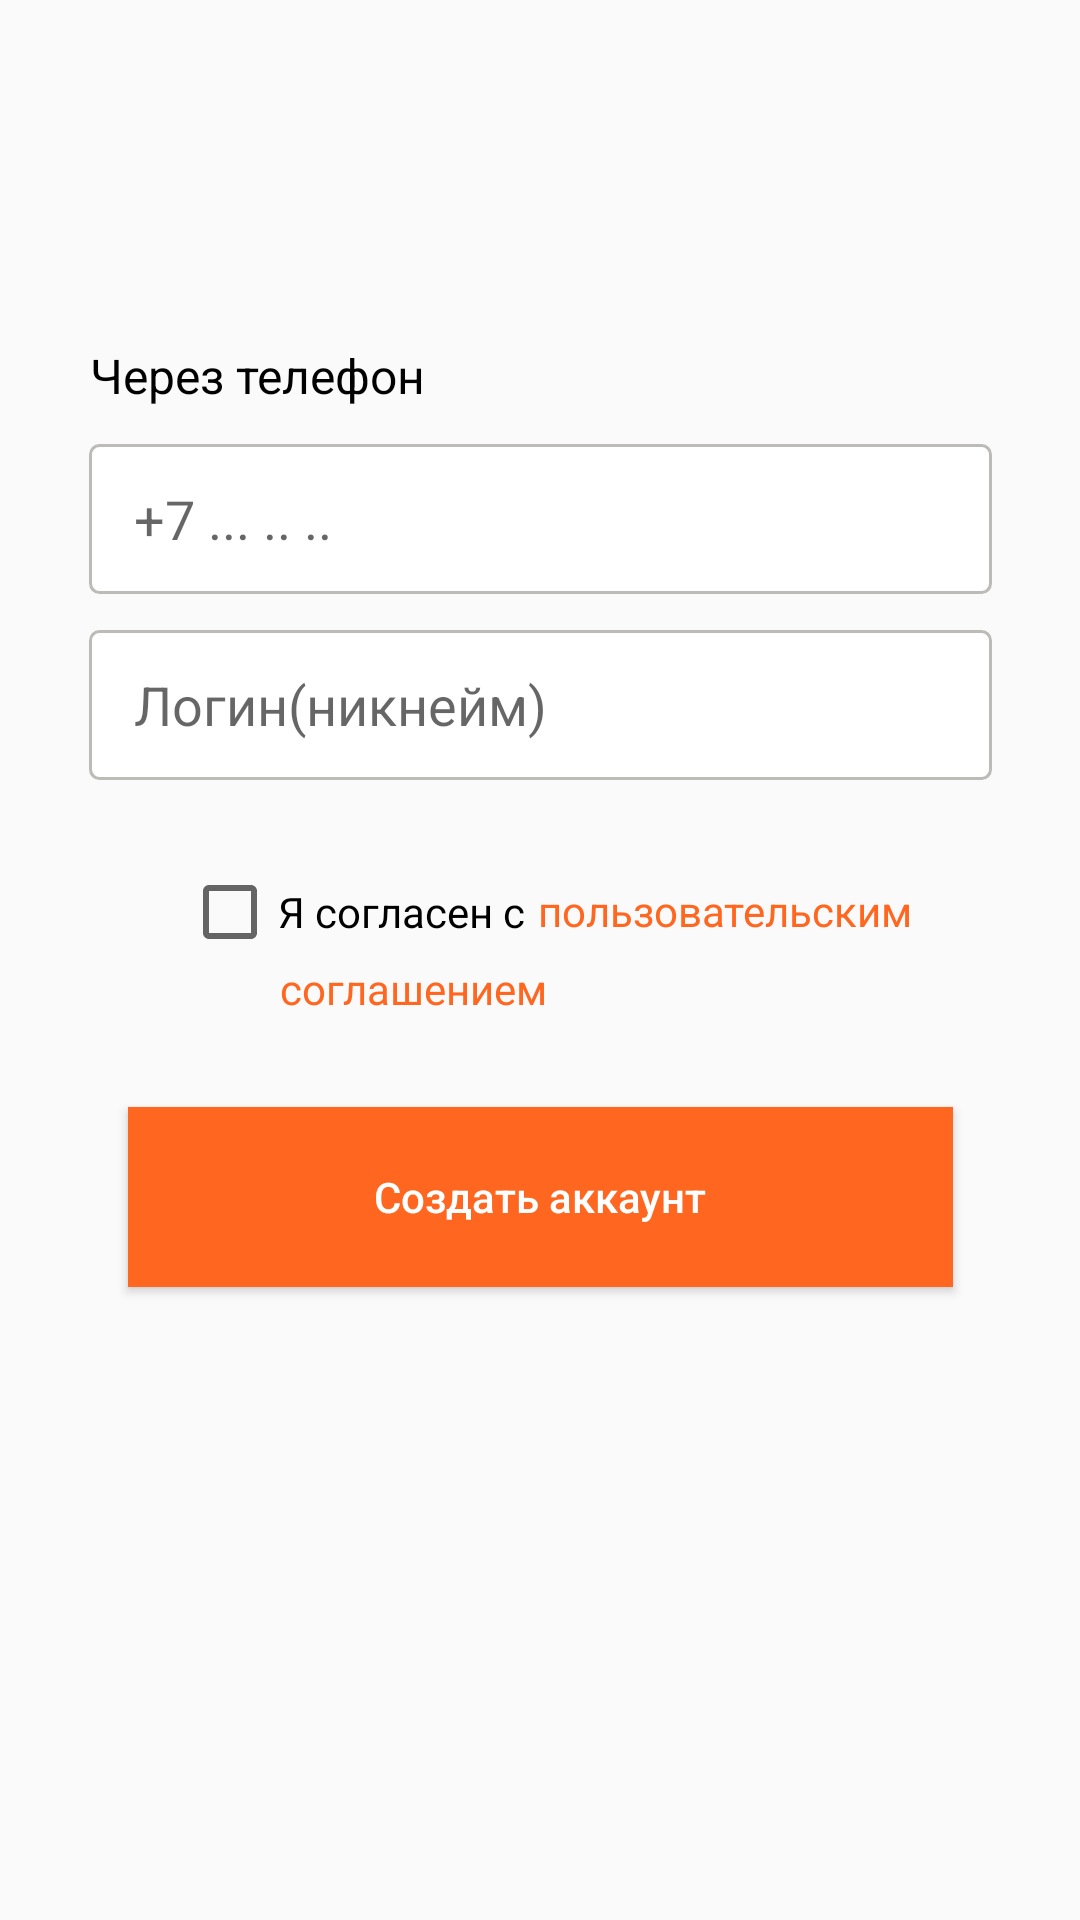

The Android layout XML behind this screen, and the referenced resources:
<!-- AndroidManifest.xml: application theme AppTheme -->
<!-- res/layout/activity_reg_telefon.xml -->
<?xml version="1.0" encoding="utf-8"?>
<androidx.constraintlayout.widget.ConstraintLayout xmlns:android="http://schemas.android.com/apk/res/android"
    xmlns:app="http://schemas.android.com/apk/res-auto"
    xmlns:tools="http://schemas.android.com/tools"
    android:layout_width="match_parent"
    android:layout_height="match_parent"
    tools:context=".RegTelefon">


    <TextView
        android:id="@+id/textView7"
        android:layout_width="56dp"
        android:layout_height="24dp"
        android:layout_marginStart="180dp"
        android:layout_marginTop="53dp"
        android:layout_marginEnd="147dp"
        android:layout_marginBottom="654dp"
        android:text="VISION"
        android:textColor="#000000"
        android:textSize="16sp"
        android:textStyle="bold"
        app:layout_constraintBottom_toBottomOf="parent"
        app:layout_constraintEnd_toEndOf="parent"
        app:layout_constraintStart_toStartOf="parent"
        app:layout_constraintTop_toTopOf="parent" />

    <ImageView
        android:id="@+id/imageView3"
        android:layout_width="24dp"
        android:layout_height="24dp"
        android:layout_marginStart="148dp"
        android:layout_marginTop="40dp"
        android:layout_marginEnd="211dp"
        android:layout_marginBottom="641dp"
        app:layout_constraintBottom_toBottomOf="parent"
        app:layout_constraintEnd_toEndOf="parent"
        app:layout_constraintStart_toStartOf="parent"
        app:layout_constraintTop_toTopOf="parent"
        app:srcCompat="@drawable/y" />

    <TextView
        android:id="@+id/textView2"
        android:layout_width="wrap_content"
        android:layout_height="33dp"
        android:layout_marginStart="55dp"
        android:layout_marginTop="142dp"
        android:layout_marginEnd="152dp"
        android:layout_marginBottom="556dp"

        android:gravity="top"
        android:lineHeight="30sp"
        android:text="Создайте аккаунт"
        android:textColor="@android:color/black"
        android:textSize="24sp"
        android:textStyle="bold"
        app:layout_constraintBottom_toBottomOf="parent"
        app:layout_constraintEnd_toEndOf="parent"
        app:layout_constraintStart_toStartOf="parent"
        app:layout_constraintTop_toTopOf="parent" />

    <TextView
        android:id="@+id/textView3"
        android:layout_width="wrap_content"
        android:layout_height="wrap_content"
        android:layout_marginStart="55dp"
        android:layout_marginTop="18dp"
        android:layout_marginEnd="243dp"
        android:lineHeight="30sp"
        android:text="Через телефон"
        android:textColor="#000000"
        android:textSize="16sp"
        app:layout_constraintEnd_toEndOf="parent"
        app:layout_constraintStart_toStartOf="parent"
        app:layout_constraintTop_toBottomOf="@+id/textView2" />

    <EditText
        android:id="@+id/editText"
        android:layout_width="301dp"
        android:layout_height="50dp"
        android:layout_marginStart="55dp"
        android:layout_marginTop="12dp"
        android:layout_marginEnd="55dp"
        android:background="@drawable/edit"
        android:ems="10"
        android:hint="+7 ... .. .."
        android:inputType="phone"
        android:paddingLeft="15dp"
        app:layout_constraintEnd_toEndOf="parent"
        app:layout_constraintStart_toStartOf="parent"
        app:layout_constraintTop_toBottomOf="@+id/textView3" />

    <EditText
        android:id="@+id/editText5"
        android:layout_width="301dp"
        android:layout_height="50dp"
        android:layout_marginStart="55dp"
        android:layout_marginTop="12dp"
        android:layout_marginEnd="55dp"
        android:background="@drawable/edit"
        android:ems="10"
        android:hint="Логин(никнейм)"
        android:inputType="textPersonName"
        android:paddingLeft="15dp"
        app:layout_constraintEnd_toEndOf="parent"
        app:layout_constraintStart_toStartOf="parent"
        app:layout_constraintTop_toBottomOf="@+id/editText" />
    <CheckBox
        android:id="@+id/checkBox"
        android:layout_width="wrap_content"
        android:layout_height="wrap_content"
        android:layout_marginStart="85dp"
        android:layout_marginTop="28dp"
        android:layout_marginEnd="209dp"
        android:text="Я согласен с"
        app:layout_constraintEnd_toEndOf="parent"
        app:layout_constraintStart_toStartOf="parent"
        app:layout_constraintTop_toBottomOf="@+id/editText5" />

    <TextView
        android:id="@+id/textView5"
        android:layout_width="wrap_content"
        android:layout_height="wrap_content"
        android:layout_marginStart="203dp"
        android:layout_marginTop="34dp"
        android:layout_marginEnd="80dp"
        android:text="пользовательским"
        android:textColor="#FF6620"
        app:layout_constraintEnd_toEndOf="parent"
        app:layout_constraintStart_toStartOf="parent"
        app:layout_constraintTop_toBottomOf="@+id/editText5" />

    <TextView
        android:id="@+id/textView8"
        android:layout_width="wrap_content"
        android:layout_height="wrap_content"
        android:layout_marginStart="118dp"
        android:layout_marginEnd="202dp"
        android:text="соглашением"
        android:textColor="#FF6620"
        app:layout_constraintEnd_toEndOf="parent"
        app:layout_constraintStart_toStartOf="parent"
        app:layout_constraintTop_toBottomOf="@id/checkBox" />

    <Button
        android:id="@+id/acc_create"
        android:layout_width="275dp"
        android:layout_height="60dp"
        android:layout_marginTop="30dp"
        android:background="#FF6620"
        android:text="Создать аккаунт"
        android:textAllCaps="false"
        android:textColor="@android:color/white"
        app:layout_constraintEnd_toEndOf="parent"
        app:layout_constraintStart_toStartOf="parent"
        app:layout_constraintTop_toBottomOf="@+id/textView8" />

    <TextView
        android:id="@+id/textView6"
        android:layout_width="wrap_content"
        android:layout_height="19dp"
        android:layout_marginStart="100dp"
        android:layout_marginTop="540dp"
        android:layout_marginEnd="147dp"
        android:layout_marginBottom="208dp"
        android:gravity="center"
        android:lineHeight="30sp"
        android:text="Уже зарегистрированы?"
        app:layout_constraintBottom_toBottomOf="parent"
        app:layout_constraintEnd_toEndOf="parent"
        app:layout_constraintStart_toStartOf="parent"
        app:layout_constraintTop_toTopOf="parent" />

    <TextView
        android:id="@+id/reg1"
        android:layout_width="wrap_content"
        android:layout_height="wrap_content"
        android:layout_marginStart="270dp"
        android:layout_marginTop="540dp"
        android:layout_marginEnd="100dp"
        android:layout_marginBottom="208dp"
        android:lineHeight="30sp"
        android:text="Войти"
        android:textColor="#FF6620"
        app:layout_constraintBottom_toBottomOf="parent"
        app:layout_constraintEnd_toEndOf="parent"
        app:layout_constraintStart_toStartOf="parent"
        app:layout_constraintTop_toTopOf="parent" />

</androidx.constraintlayout.widget.ConstraintLayout>
<!-- resources referenced by this layout -->
<resources>
  <!-- drawable edit (drawable) -->
  <?xml version="1.0" encoding="utf-8"?>
  <shape xmlns:android="http://schemas.android.com/apk/res/android">
      <solid android:color="#FFFFFF"/>
      <stroke android:width="1dp" android:color="#BCBBB8" />
      <corners
          android:bottomRightRadius="3dp"
          android:bottomLeftRadius="3dp"
          android:topLeftRadius="3dp"
          android:topRightRadius="3dp"/>
  
  </shape>
  <!-- drawable y: png bitmap (drawable-v24, 1597 bytes) -->
  <style name="AppTheme" parent="Theme.AppCompat.Light.NoActionBar">
          
          <item name="colorPrimary">@color/colorPrimary</item>
          <item name="colorPrimaryDark">#9999</item>
          <item name="colorAccent">@color/colorAccent</item>
      </style>
  <!-- not gathered from this repository: default colours our renderer supplied (Android Studio template values) -->
  <color name="colorPrimary">#FF6200EE</color>
  <color name="colorAccent">#FF03DAC5</color>
</resources>
